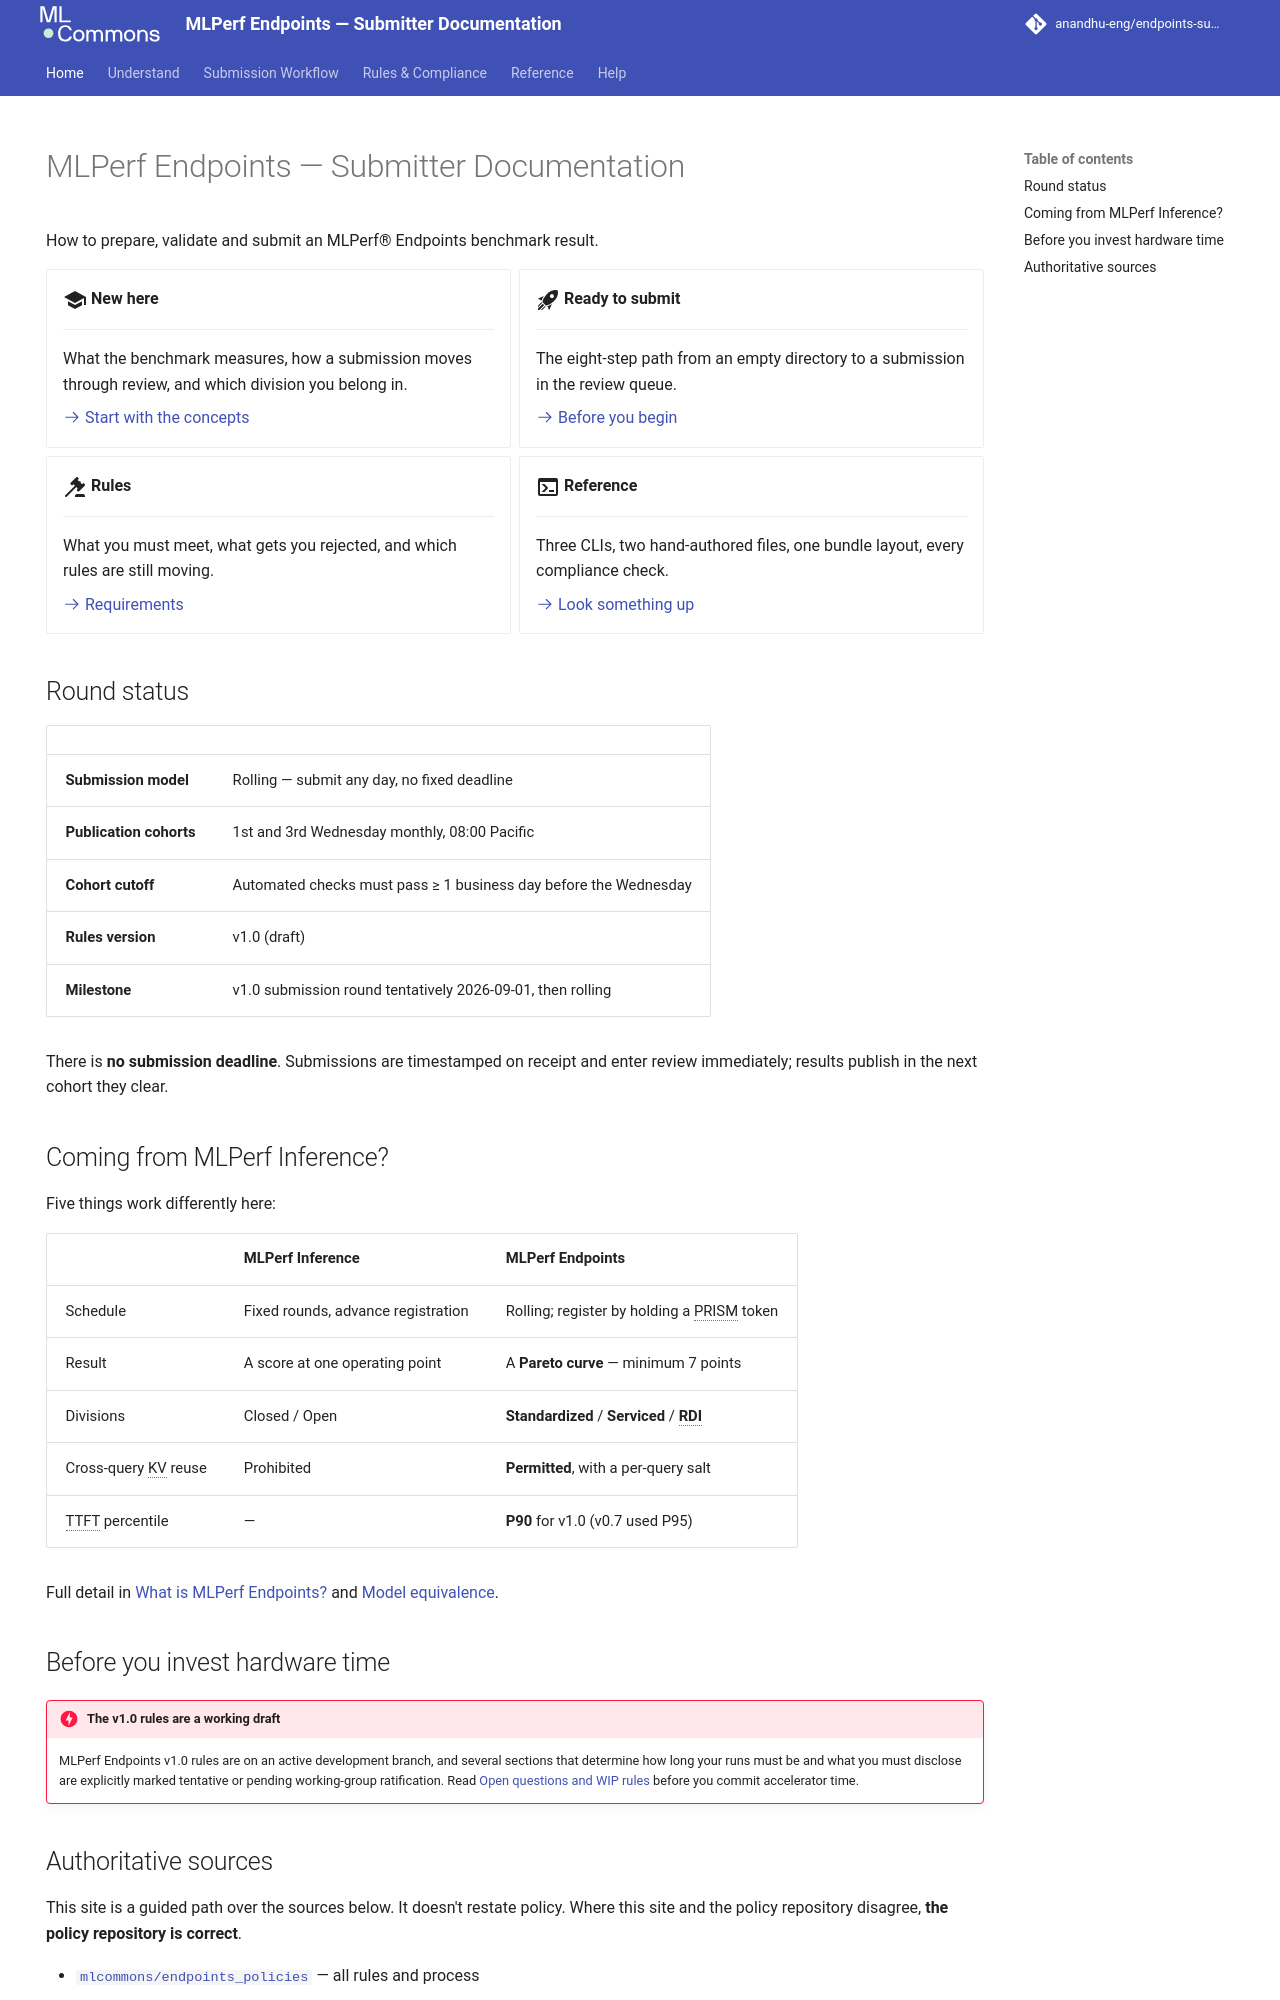

repository: anandhu-eng/endpoints-submission-docs · page: index.html · generator: mkdocs

---
hide:
  - navigation
---

# MLPerf Endpoints — Submitter Documentation

How to prepare, validate and submit an MLPerf&reg; Endpoints benchmark result.

<div class="grid cards" markdown>

-   :material-school:{ .lg .middle } **New here**

    ---

    What the benchmark measures, how a submission moves through review, and which division you
    belong in.

    [:octicons-arrow-right-24: Start with the concepts](understand/index.md)

-   :material-rocket-launch:{ .lg .middle } **Ready to submit**

    ---

    The eight-step path from an empty directory to a submission in the review queue.

    [:octicons-arrow-right-24: Before you begin](workflow/before-you-begin.md)

-   :material-gavel:{ .lg .middle } **Rules**

    ---

    What you must meet, what gets you rejected, and which rules are still moving.

    [:octicons-arrow-right-24: Requirements](rules/requirements.md)

-   :material-console:{ .lg .middle } **Reference**

    ---

    Three CLIs, two hand-authored files, one bundle layout, every compliance check.

    [:octicons-arrow-right-24: Look something up](reference/index.md)

</div>

## Round status

--8<-- "round-status.md"

There is **no submission deadline**. Submissions are timestamped on receipt and enter review
immediately; results publish in the next cohort they clear.

## Coming from MLPerf Inference?

Five things work differently here:

| | MLPerf Inference | MLPerf Endpoints |
|---|---|---|
| Schedule | Fixed rounds, advance registration | Rolling; register by holding a PRISM token |
| Result | A score at one operating point | A **Pareto curve** — minimum 7 points |
| Divisions | Closed / Open | **Standardized** / **Serviced** / **RDI** |
| Cross-query KV reuse | Prohibited | **Permitted**, with a per-query salt |
| TTFT percentile | — | **P90** for v1.0 (v0.7 used P95) |

Full detail in [What is MLPerf Endpoints?](understand/what-is-mlperf-endpoints.md) and
[Model equivalence](rules/model-equivalence.md).

## Before you invest hardware time

!!! danger "The v1.0 rules are a working draft"
    MLPerf Endpoints v1.0 rules are on an active development branch, and several sections that
    determine how long your runs must be and what you must disclose are explicitly marked
    tentative or pending working-group ratification. Read
    [Open questions and WIP rules](help/open-questions.md) before you commit accelerator time.
